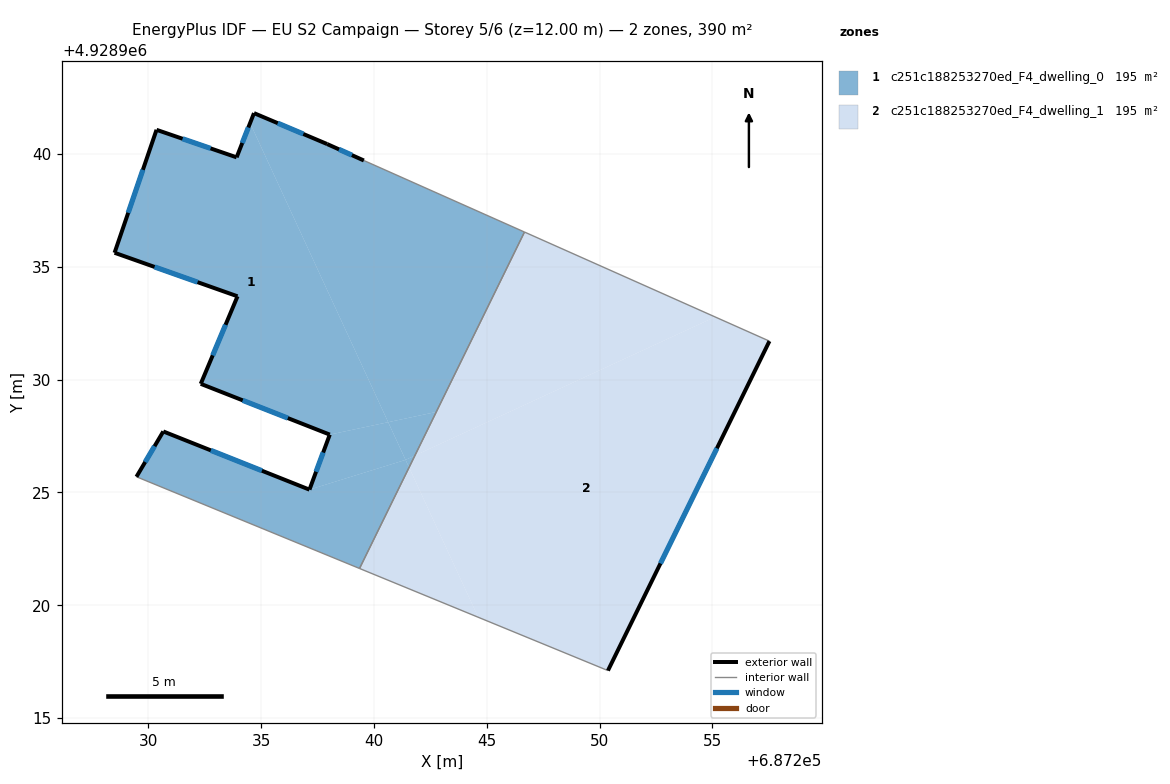
=== STOREY PLAN SPEC (per zone: floor XY polygon, exterior-wall plan segments, windows/doors) ===
zone 1: c251c188253270ed_F4_dwelling_0  (195.2 m²)
  floor: (687234.51, 4928941.38) (687240.63, 4928928.12) (687238.04, 4928927.57) (687232.32, 4928929.82) (687233.95, 4928933.70) (687228.50, 4928935.63) (687230.36, 4928941.08) (687233.91, 4928939.86)
  floor: (687246.67, 4928936.54) (687242.76, 4928928.57) (687240.63, 4928928.12) (687234.51, 4928941.38) (687234.68, 4928941.82) (687237.92, 4928940.45) (687239.55, 4928939.72)
  floor: (687241.82, 4928926.64) (687241.56, 4928926.11) (687241.40, 4928926.45)
  floor: (687241.40, 4928926.45) (687241.56, 4928926.11) (687239.36, 4928921.63) (687229.47, 4928925.70) (687230.66, 4928927.71) (687237.14, 4928925.13)
  floor: (687242.76, 4928928.57) (687241.82, 4928926.64) (687241.40, 4928926.45) (687240.63, 4928928.12)
  floor: (687240.63, 4928928.12) (687241.40, 4928926.45) (687237.14, 4928925.13) (687238.04, 4928927.57)
  exterior wall: (687232.32, 4928929.82) – (687238.04, 4928927.57)  [6.1 m]
    window: (687234.18, 4928929.08) – (687236.18, 4928928.30)  [2.3 m²]
  exterior wall: (687233.95, 4928933.70) – (687232.32, 4928929.82)  [4.2 m]
    window: (687233.42, 4928932.43) – (687232.85, 4928931.08)  [1.5 m²]
  exterior wall: (687228.50, 4928935.63) – (687233.95, 4928933.70)  [5.8 m]
    window: (687230.28, 4928935.00) – (687232.18, 4928934.32)  [2.1 m²]
  exterior wall: (687230.36, 4928941.08) – (687228.50, 4928935.63)  [5.8 m]
    window: (687229.76, 4928939.30) – (687229.11, 4928937.40)  [2.1 m²]
  exterior wall: (687233.91, 4928939.86) – (687230.36, 4928941.08)  [3.8 m]
    window: (687232.76, 4928940.25) – (687231.52, 4928940.68)  [1.4 m²]
  exterior wall: (687234.68, 4928941.82) – (687233.91, 4928939.86)  [2.1 m]
    window: (687234.43, 4928941.18) – (687234.16, 4928940.49)  [0.8 m²]
  exterior wall: (687237.92, 4928940.45) – (687234.68, 4928941.82)  [3.5 m]
    window: (687236.87, 4928940.89) – (687235.74, 4928941.37)  [1.3 m²]
  exterior wall: (687239.55, 4928939.72) – (687237.92, 4928940.45)  [1.8 m]
    window: (687239.02, 4928939.95) – (687238.45, 4928940.21)  [0.7 m²]
  exterior wall: (687230.66, 4928927.71) – (687229.47, 4928925.70)  [2.3 m]
    window: (687230.28, 4928927.05) – (687229.86, 4928926.35)  [0.9 m²]
  exterior wall: (687237.14, 4928925.13) – (687230.66, 4928927.71)  [7.0 m]
    window: (687235.04, 4928925.97) – (687232.77, 4928926.87)  [2.6 m²]
  exterior wall: (687238.04, 4928927.57) – (687237.14, 4928925.13)  [2.6 m]
    window: (687237.75, 4928926.77) – (687237.44, 4928925.92)  [1.0 m²]
  interior walls: 3
zone 2: c251c188253270ed_F4_dwelling_1  (195.2 m²)
  floor: (687241.56, 4928926.11) (687244.62, 4928919.47) (687239.36, 4928921.63)
  floor: (687257.53, 4928931.71) (687250.37, 4928917.11) (687244.62, 4928919.47) (687241.56, 4928926.11) (687241.82, 4928926.64) (687255.13, 4928932.78)
  floor: (687255.13, 4928932.78) (687241.82, 4928926.64) (687246.67, 4928936.54)
  exterior wall: (687250.37, 4928917.11) – (687257.53, 4928931.71)  [16.3 m]
    window: (687252.70, 4928921.86) – (687255.20, 4928926.96)  [6.0 m²]
  interior walls: 3

=== DERIVED (storey summary) ===
Building: EU S2 Campaign
Storey: 5 of 6  (floor level z = 12.00 m)
Storey gross floor area: 390.5 m²
Zones on this storey: 2
  - c251c188253270ed_F4_dwelling_0: floor 195.2 m²; exterior wall 45.0 m (134.9 m²); 11 window(s) 16.5 m²; WWR 12.2%
  - c251c188253270ed_F4_dwelling_1: floor 195.2 m²; exterior wall 16.3 m (48.8 m²); 1 window(s) 6.0 m²; WWR 12.2%
Zone adjacency (shared interzone walls):
  - c251c188253270ed_F4_dwelling_0 ↔ c251c188253270ed_F4_dwelling_1